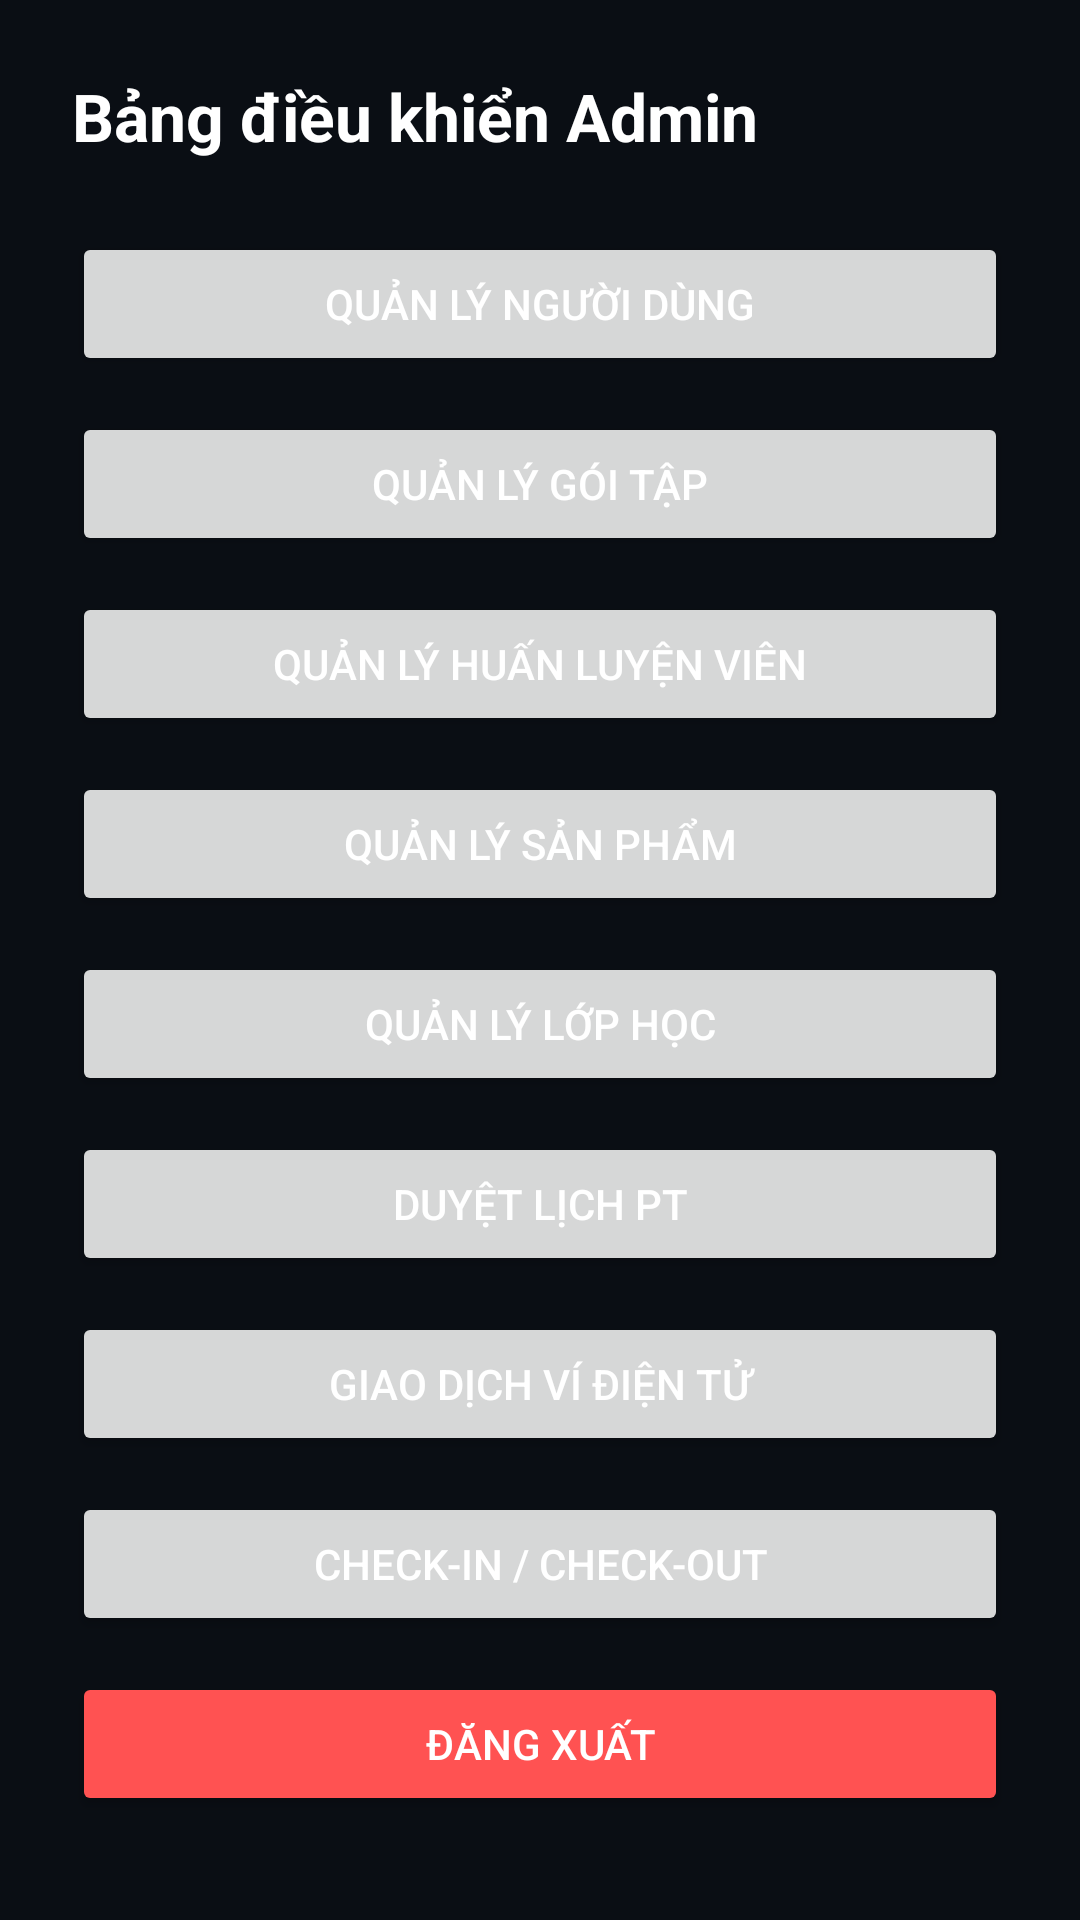

Write the Android layout XML for this screen, with the resource values it uses.
<!-- AndroidManifest.xml: application theme Theme.App_Gim -->
<!-- res/layout/activity_admin_dashboard.xml -->
<?xml version="1.0" encoding="utf-8"?>
<LinearLayout xmlns:android="http://schemas.android.com/apk/res/android"
    android:layout_width="match_parent"
    android:layout_height="match_parent"
    android:orientation="vertical"
    android:background="@color/background_dark">

    <LinearLayout
        android:layout_width="match_parent"
        android:layout_height="wrap_content"
        android:orientation="vertical"
        android:padding="24dp">

        <TextView
            android:id="@+id/txtAdminWelcome"
            android:layout_width="wrap_content"
            android:layout_height="wrap_content"
            android:text="Bảng điều khiển Admin"
            android:textSize="22sp"
            android:textStyle="bold"
            android:textColor="@color/text_primary"
            android:layout_marginBottom="24dp" />

        <Button
            android:id="@+id/btnManageUsers"
            android:layout_width="match_parent"
            android:layout_height="wrap_content"
            android:text="Quản lý Người dùng"
            android:layout_marginBottom="12dp" />

        <Button
            android:id="@+id/btnManagePackages"
            android:layout_width="match_parent"
            android:layout_height="wrap_content"
            android:text="Quản lý Gói tập"
            android:layout_marginBottom="12dp" />

        <Button
            android:id="@+id/btnManageTrainers"
            android:layout_width="match_parent"
            android:layout_height="wrap_content"
            android:text="Quản lý Huấn luyện viên"
            android:layout_marginBottom="12dp" />

        <Button
            android:id="@+id/btnManageProducts"
            android:layout_width="match_parent"
            android:layout_height="wrap_content"
            android:text="Quản lý Sản phẩm"
            android:layout_marginBottom="12dp" />

        <Button
            android:id="@+id/btnManageClasses"
            android:layout_width="match_parent"
            android:layout_height="wrap_content"
            android:text="Quản lý Lớp học"
            android:layout_marginBottom="12dp" />

        <Button
            android:id="@+id/btnManagePt"
            android:layout_width="match_parent"
            android:layout_height="wrap_content"
            android:text="Duyệt lịch PT"
            android:layout_marginBottom="12dp" />

        <Button
            android:id="@+id/btnAdminTransactions"
            android:layout_width="match_parent"
            android:layout_height="wrap_content"
            android:text="Giao dịch Ví điện tử"
            android:layout_marginBottom="12dp" />

        <Button
            android:id="@+id/btnAdminCheckinLogs"
            android:layout_width="match_parent"
            android:layout_height="wrap_content"
            android:text="Check-in / Check-out"
            android:layout_marginBottom="12dp" />
        <Button
            android:id="@+id/btnAdminLogout"
            android:layout_width="match_parent"
            android:layout_height="wrap_content"
            android:text="Đăng xuất"
            android:backgroundTint="@color/error" />

    </LinearLayout>
</LinearLayout>
<!-- resources referenced by this layout -->
<resources>
  <color name="background_dark">#0A0E14</color>
  <color name="error">#FF5252</color>
  <color name="text_primary">#FFFFFF</color>
  <style name="Theme.App_Gim" parent="Theme.Material3.DayNight.NoActionBar">
          <item name="colorPrimary">@color/primary</item>
          <item name="colorPrimaryVariant">@color/primary_dark</item>
          <item name="colorOnPrimary">@color/white</item>
  
          <item name="colorSecondary">@color/accent</item>
          <item name="colorOnSecondary">@color/white</item>
  
          <item name="android:colorBackground">@color/background_dark</item>
          <item name="colorSurface">@color/surface_dark</item>
          <item name="colorOnSurface">@color/text_primary</item>
          <item name="colorOnBackground">@color/text_primary</item>
  
          <item name="android:statusBarColor">@color/background_dark</item>
          <item name="android:windowLightStatusBar">false</item>
  
          <item name="android:textColorPrimary">@color/text_primary</item>
          <item name="android:textColorSecondary">@color/text_secondary</item>
          <item name="android:textColorHint">@color/text_hint</item>
      </style>
  <color name="primary">#1565C0</color>
  <color name="primary_dark">#0D47A1</color>
  <color name="white">#FFFFFF</color>
  <color name="accent">#00B8D4</color>
  <color name="surface_dark">#151B24</color>
  <color name="text_secondary">#B0BEC5</color>
  <color name="text_hint">#78909C</color>
</resources>
